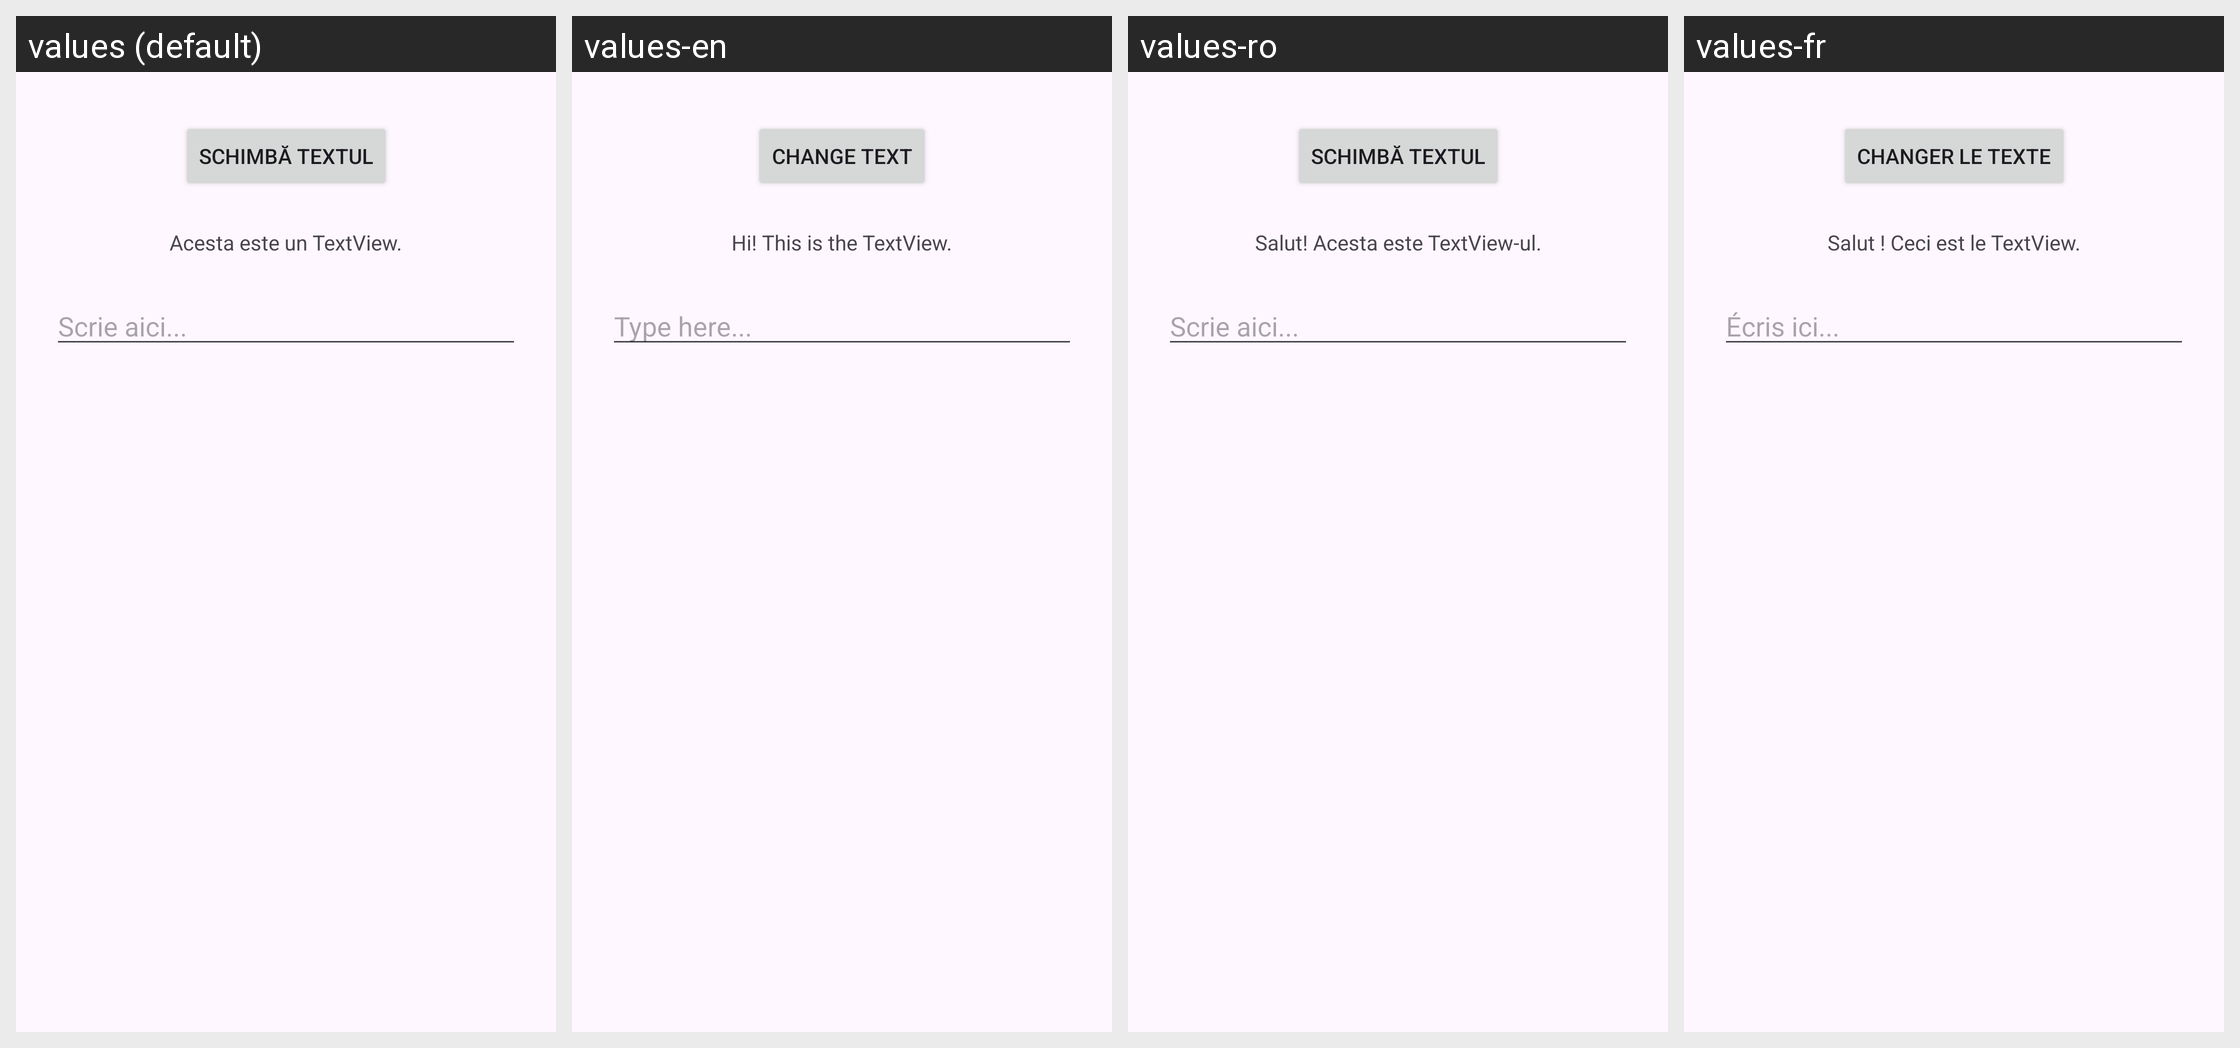

Translations of the strings shown on this Android screen, per locale in the grid:
Android screen res/layout/activity_main.xml rendered under 4 locales, left to right: values (default), values-en, values-ro, values-fr. Device: Nexus 5 (rendered at 1080×1920; each locale shown at half size, 540×960, under a caption strip naming it); theme Theme.Laborator2.
Strings drawn on this screen, with the default value and each locale's value (text and hints the layout hard-codes, and strings that could not be matched under every locale, appear in the picture but are not listed):

btn_text
  values: Schimbă textul
  values-en: Change text
  values-ro: Schimbă textul
  values-fr: Changer le texte

tv_text
  values: Acesta este un TextView.
  values-en: Hi! This is the TextView.
  values-ro: Salut! Acesta este TextView-ul.
  values-fr: Salut ! Ceci est le TextView.

et_hint
  values: Scrie aici...
  values-en: Type here...
  values-ro: Scrie aici...
  values-fr: Écris ici...
